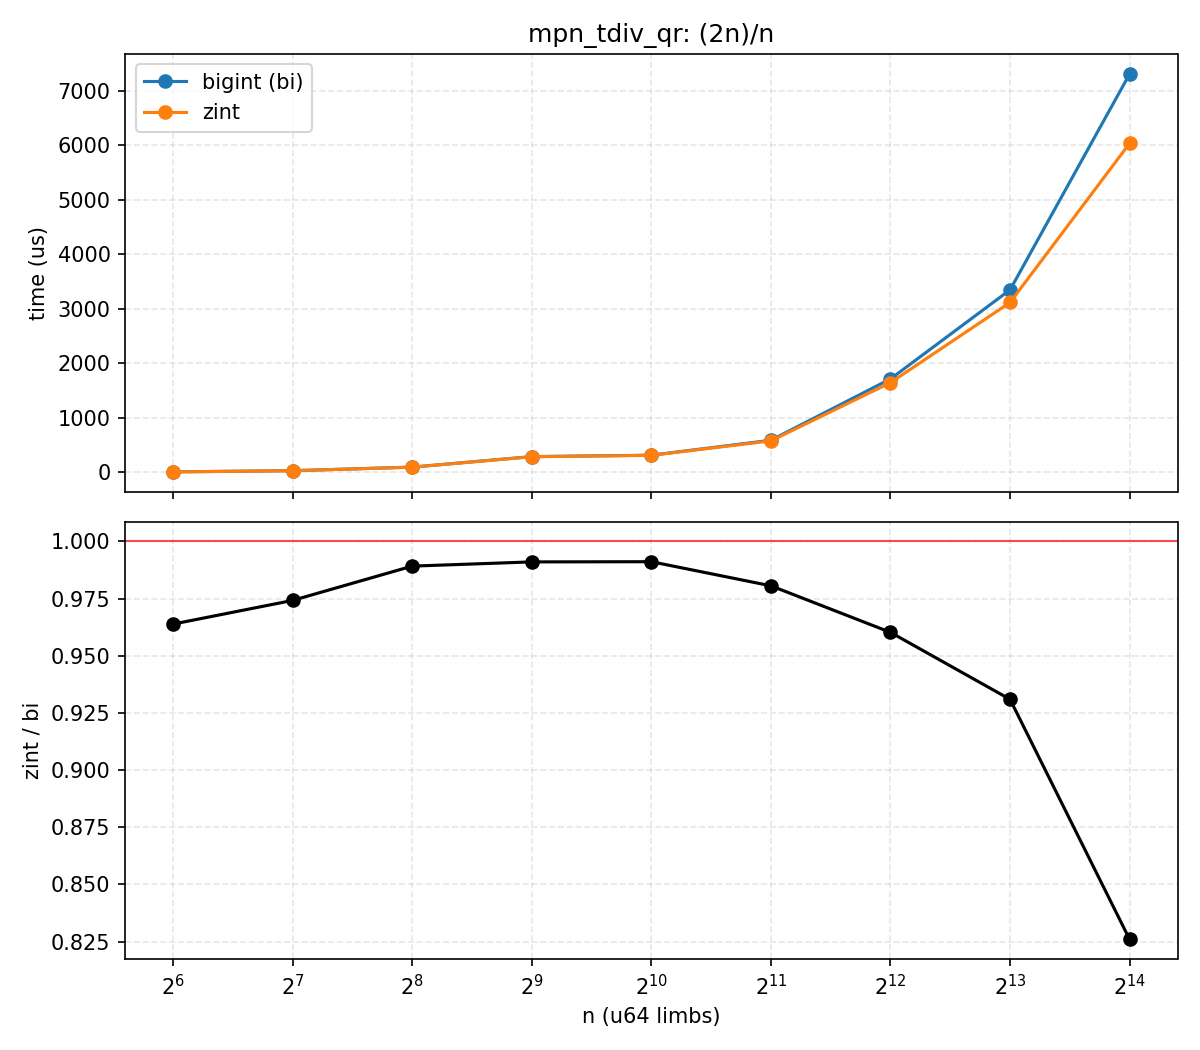

The table this chart was drawn from, first rows:
n, bi_us, zint_us, zint_over_bi
64, 11.29, 10.88, 0.9639
128, 32.95, 32.1, 0.9742
256, 98.38, 97.32, 0.9892
512, 291.5, 288.9, 0.9911
1024, 317.3, 314.4, 0.9912
2048, 591.3, 579.9, 0.9806
4096, 1716, 1648, 0.9603
8192, 3350, 3118, 0.931
16384, 7310, 6037, 0.826
